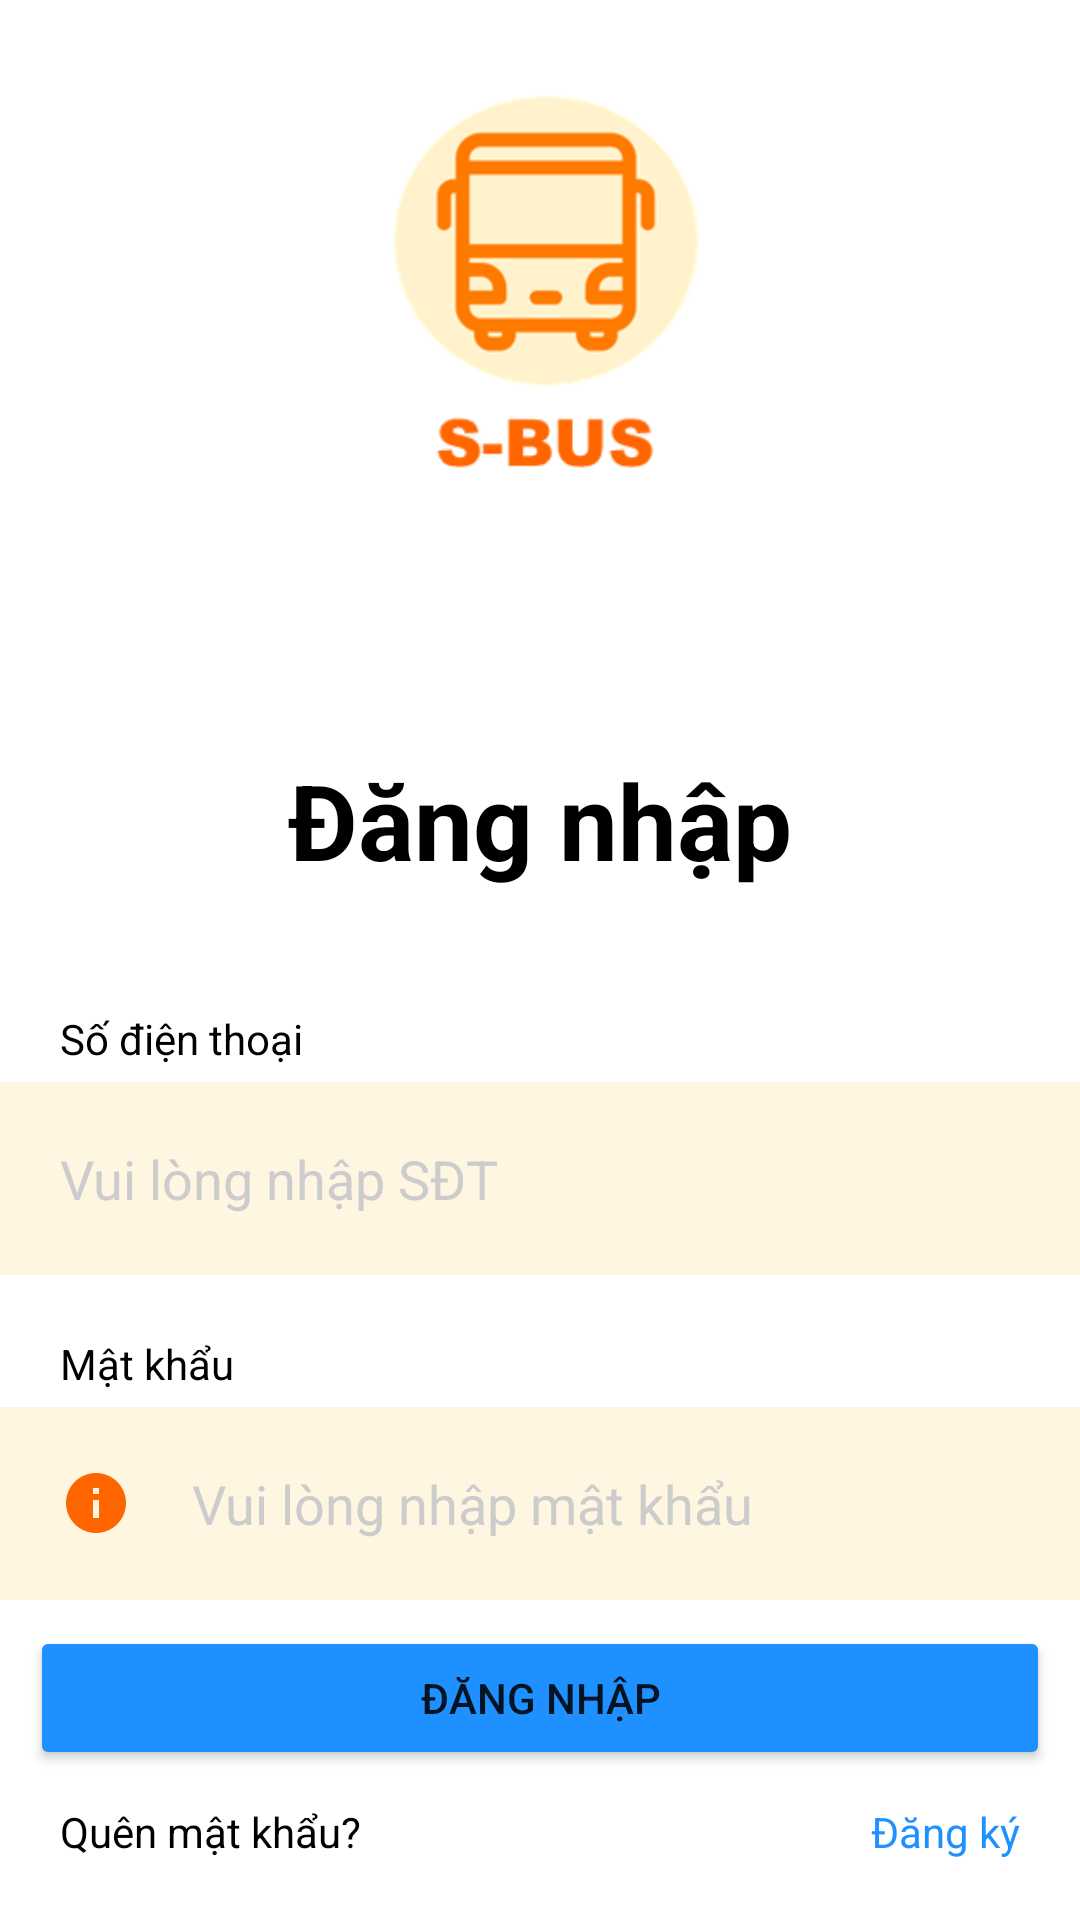

The Android layout XML behind this screen, and the referenced resources:
<!-- AndroidManifest.xml: application theme Theme.SBUS -->
<!-- res/layout/activity_login.xml -->
<?xml version="1.0" encoding="utf-8"?>
<androidx.constraintlayout.widget.ConstraintLayout xmlns:android="http://schemas.android.com/apk/res/android"
    xmlns:app="http://schemas.android.com/apk/res-auto"
    xmlns:tools="http://schemas.android.com/tools"
    android:layout_width="match_parent"
    android:layout_height="match_parent"
    android:background="@drawable/background"
    tools:context=".LoginActivity">


    <TextView
        android:id="@+id/signin"
        android:layout_width="match_parent"
        android:layout_height="wrap_content"
        android:layout_marginTop="250dp"
        android:gravity="center"
        android:text="Đăng nhập"
        android:textColor="@color/black"
        android:textSize="35dp"
        android:textStyle="bold"
        app:layout_constraintEnd_toEndOf="parent"
        app:layout_constraintStart_toStartOf="@+id/username"
        app:layout_constraintTop_toTopOf="parent" />


    <EditText
        android:id="@+id/username"
        android:layout_width="match_parent"
        android:layout_height="wrap_content"
        android:layout_below="@id/signin"
        android:layout_marginTop="5dp"
        android:background="#30FFCC66"
        android:drawableLeft="@drawable/ic_baseline_person_outline_24"
        android:drawablePadding="20dp"
        android:hint="Vui lòng nhập SĐT"
        android:padding="20dp"
        android:textColor="@color/black"
        android:textColorHint="#CCCCCC"
        app:layout_constraintEnd_toEndOf="@+id/password"
        app:layout_constraintHorizontal_bias="0.0"
        app:layout_constraintStart_toStartOf="parent"
        app:layout_constraintTop_toBottomOf="@+id/tv_sdt" />

    <EditText
        android:id="@+id/password"
        android:layout_width="match_parent"
        android:layout_height="wrap_content"
        android:layout_below="@id/username"
        android:layout_marginTop="5dp"
        android:background="#30FFCC66"
        android:drawableLeft="@drawable/ic_baseline_info_24"
        android:drawablePadding="20dp"
        android:hint="Vui lòng nhập mật khẩu"
        android:inputType="textPassword"
        android:padding="20dp"
        android:textColor="@color/black"
        android:textColorHint="#CCCCCC"
        app:layout_constraintEnd_toEndOf="parent"
        app:layout_constraintHorizontal_bias="0.0"
        app:layout_constraintStart_toStartOf="parent"
        app:layout_constraintTop_toBottomOf="@+id/tv_mk" />

    <Button
        android:id="@+id/loginbtn"
        android:layout_width="match_parent"
        android:layout_height="wrap_content"
        android:layout_marginStart="10dp"
        android:layout_marginEnd="10dp"
        android:layout_marginBottom="50dp"
        android:backgroundTint="#1e90ff"
        android:text="Đăng nhập"
        app:layout_constraintBottom_toBottomOf="parent"
        app:layout_constraintEnd_toEndOf="parent"
        app:layout_constraintHorizontal_bias="1.0"
        app:layout_constraintStart_toStartOf="parent" />

    <TextView
        android:id="@+id/forgotpass"
        android:layout_width="wrap_content"
        android:layout_height="wrap_content"
        android:layout_below="@id/loginbtn"
        android:layout_centerHorizontal="true"
        android:layout_margin="20dp"
        android:layout_marginStart="20dp"
        android:layout_marginBottom="80dp"
        android:text="Quên mật khẩu?"
        android:textColor="@color/black"
        app:layout_constraintBottom_toBottomOf="parent"
        app:layout_constraintStart_toStartOf="parent" />

    <TextView
        android:id="@+id/tv_register"
        android:layout_width="wrap_content"
        android:layout_height="wrap_content"
        android:layout_below="@id/loginbtn"
        android:layout_centerHorizontal="true"
        android:layout_margin="20dp"
        android:layout_marginEnd="20dp"
        android:layout_marginBottom="80dp"
        android:text="Đăng ký"
        android:textColor="@color/light_blue"
        app:layout_constraintBottom_toBottomOf="parent"
        app:layout_constraintEnd_toEndOf="parent" />

    <TextView
        android:id="@+id/tv_sdt"
        android:layout_width="wrap_content"
        android:layout_height="wrap_content"
        android:layout_marginStart="20dp"
        android:layout_marginTop="40dp"
        android:text="Số điện thoại"
        android:textColor="@color/black"
        app:layout_constraintStart_toStartOf="parent"
        app:layout_constraintTop_toBottomOf="@+id/signin" />

    <TextView
        android:id="@+id/tv_mk"
        android:layout_width="wrap_content"
        android:layout_height="wrap_content"
        android:layout_marginStart="20dp"
        android:layout_marginTop="20dp"
        android:text="Mật khẩu"
        android:textColor="@color/black"
        app:layout_constraintStart_toStartOf="parent"
        app:layout_constraintTop_toBottomOf="@+id/username" />


</androidx.constraintlayout.widget.ConstraintLayout>
<!-- resources referenced by this layout -->
<resources>
  <color name="black">#FF000000</color>
  <color name="light_blue">#1e90ff</color>
  <!-- drawable background: png bitmap (drawable-v24, 27547 bytes) -->
  <!-- drawable ic_baseline_info_24 (drawable) -->
  <vector android:height="24dp" android:tint="#FF6600"
      android:viewportHeight="24" android:viewportWidth="24"
      android:width="24dp" xmlns:android="http://schemas.android.com/apk/res/android">
      <path android:fillColor="@android:color/white" android:pathData="M12,2C6.48,2 2,6.48 2,12s4.48,10 10,10 10,-4.48 10,-10S17.52,2 12,2zM13,17h-2v-6h2v6zM13,9h-2L11,7h2v2z"/>
  </vector>
  <style name="Theme.SBUS" parent="Theme.MaterialComponents.DayNight.DarkActionBar">
          
          <item name="colorPrimary">@color/dark_blue</item>
          <item name="colorPrimaryVariant">@color/dark_blue</item>
          <item name="colorOnPrimary">@color/white</item>
          
          <item name="colorSecondary">@color/teal_200</item>
          <item name="colorSecondaryVariant">@color/teal_700</item>
          <item name="colorOnSecondary">@color/black</item>
          
          <item name="android:statusBarColor" tools:targetApi="l">?attr/colorPrimaryVariant</item>
          
      </style>
  <color name="dark_blue">#000038</color>
  <color name="white">#FFFFFFFF</color>
  <color name="teal_200">#FF03DAC5</color>
  <color name="teal_700">#FF018786</color>
</resources>
